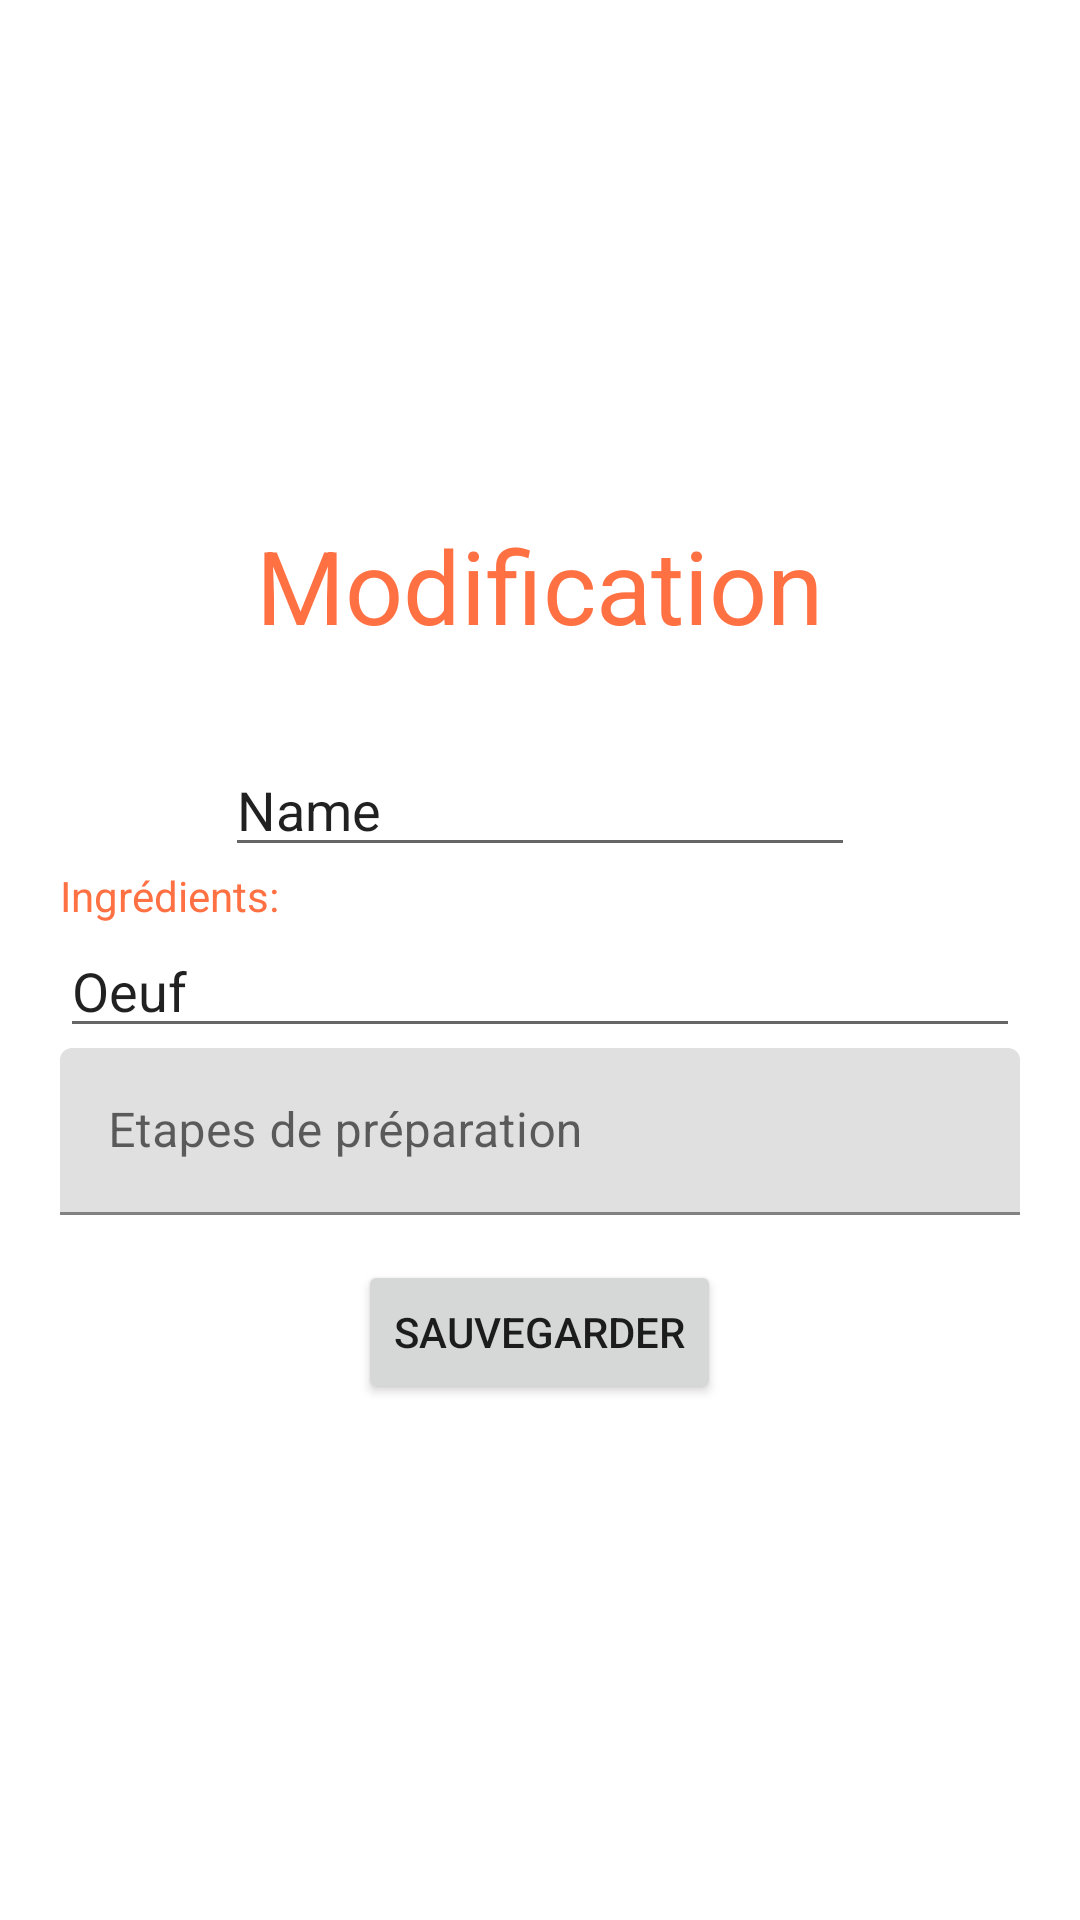

Reconstruct the res/layout file that produces this screen, plus the resources it refers to.
<!-- AndroidManifest.xml: application theme Theme.TableDeCuisines -->
<!-- res/layout/activity_edit.xml -->
<?xml version="1.0" encoding="utf-8"?>
<androidx.constraintlayout.widget.ConstraintLayout xmlns:android="http://schemas.android.com/apk/res/android"
    xmlns:app="http://schemas.android.com/apk/res-auto"
    xmlns:tools="http://schemas.android.com/tools"
    android:id="@+id/main"
    android:layout_width="match_parent"
    android:layout_height="match_parent"
    tools:context=".EditActivity">

    <LinearLayout
        android:layout_width="match_parent"
        android:layout_height="wrap_content"
        android:layout_marginStart="20dp"
        android:layout_marginEnd="20dp"
        android:orientation="vertical"
        app:layout_constraintBottom_toBottomOf="parent"
        app:layout_constraintEnd_toEndOf="parent"
        app:layout_constraintStart_toStartOf="parent"
        app:layout_constraintTop_toTopOf="parent">

        <TextView
            android:id="@+id/textView9"
            android:layout_width="wrap_content"
            android:layout_height="wrap_content"
            android:layout_gravity="center"
            android:layout_marginBottom="30sp"
            android:text="Modification"
            android:textColor="@color/couleur_primaire"
            android:textSize="34sp" />

        <EditText
            android:id="@+id/editTextText2"
            android:layout_width="wrap_content"
            android:layout_height="wrap_content"
            android:layout_gravity="center"
            android:ems="10"
            android:inputType="text"
            android:text="Name" />

        <LinearLayout
            android:layout_width="match_parent"
            android:layout_height="match_parent"
            android:orientation="vertical">

            <TextView
                android:id="@+id/textView10"
                android:layout_width="match_parent"
                android:layout_height="wrap_content"
                android:text="Ingrédients:"
                android:textColor="@color/couleur_primaire" />

            <MultiAutoCompleteTextView
                android:id="@+id/multiAutoCompleteTextView2"
                android:layout_width="match_parent"
                android:layout_height="wrap_content"
                android:text="Oeuf" />
        </LinearLayout>

        <LinearLayout
            android:layout_width="match_parent"
            android:layout_height="match_parent"
            android:orientation="vertical">

            <com.google.android.material.textfield.TextInputLayout
                android:layout_width="match_parent"
                android:layout_height="match_parent">

                <com.google.android.material.textfield.TextInputEditText
                    android:id="@+id/multligne_mod"
                    android:layout_width="match_parent"
                    android:layout_height="wrap_content"
                    android:hint="Etapes de préparation"
                    android:textColorHint="@color/couleur_primaire" />
            </com.google.android.material.textfield.TextInputLayout>
        </LinearLayout>

        <Button
            android:id="@+id/button6"
            android:layout_width="wrap_content"
            android:layout_height="wrap_content"
            android:layout_gravity="center"
            android:layout_marginTop="15sp"
            android:text="Sauvegarder" />
    </LinearLayout>

</androidx.constraintlayout.widget.ConstraintLayout>
<!-- resources referenced by this layout -->
<resources>
  <color name="couleur_primaire">#FF7043</color>
  <style name="Theme.TableDeCuisines" parent="Theme.MaterialComponents.DayNight.DarkActionBar">
          
          <item name="colorPrimary">@color/couleur_primaire</item>
          <item name="colorPrimaryVariant">@color/couleur_accent</item>
          <item name="colorOnPrimary">@color/white</item>
          
          <item name="colorSecondary">@color/coleur_secondaire</item>
          <item name="colorSecondaryVariant">@color/couleur_accent</item>
          <item name="colorOnSecondary">@color/coleur_secondaire</item>
          
          <item name="android:statusBarColor">@color/couleur_primaire</item>
          <item name="android:windowLightStatusBar">true</item>
          
      </style>
  <color name="couleur_accent">#FFFFFF</color>
  <color name="white">#FFFFFFFF</color>
  <color name="coleur_secondaire">#66BB6A</color>
</resources>
